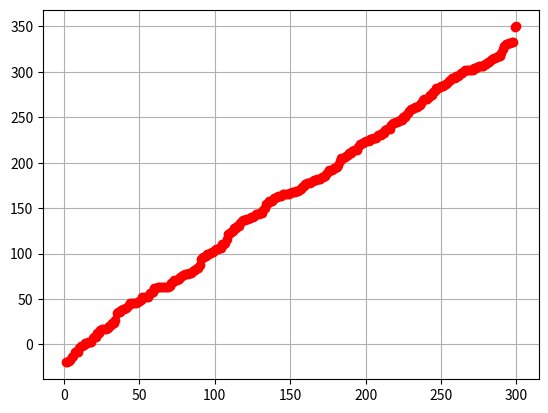

Python code for this plot:
import numpy as np
import matplotlib.pyplot as plt
import time as tm
import random

def insertion_sort(vetor, tamanho, y):
    plt.show()
    for i in range(1, tamanho):   
        plt.grid(True)
        plt.plot(y,vetor, 'ro')
        plt.pause(0.001)
        plt.clf()
        if(vetor[i]<vetor[i-1]):
            j=i
            while vetor[j]<vetor[j-1] and j >0:
                aux = vetor[j]#troca
                vetor[j] = vetor[j-1]
                vetor[j-1] = aux
                j = j - 1
    
    plt.grid(True)
    plt.plot(y,vetor, 'ro')
    plt.show()
    
        

def selection_sort(vetor, tamanho, y):
    plt.show()
    for i in range(0, tamanho):
        #gráfico
        plt.grid(True)
        plt.plot(y,vetor, 'ro')
        plt.pause(0.001)
        plt.clf()
        menor = vetor[i]
        for j in range(i+1, tamanho):
            if (vetor[j]<menor):
                menor = vetor[j]
                indice_menor = j
        aux = vetor[i]
        vetor[i] = menor
        vetor[indice_menor] = aux
    
    #plota gráfico
    plt.grid(True)
    plt.plot(y,vetor, 'ro')
    plt.show()
    


def bubble_sort():
    return 


vetor = [] 
tamanho = 0 
y=[]

#cria vetor
for i in range(0,300):
   vetor.append(random.randint(-20,350)) 
   y.append(tamanho+1)
   tamanho = tamanho + 1

#insertion_sort(vetor, tamanho, y)
selection_sort(vetor, tamanho, y)
